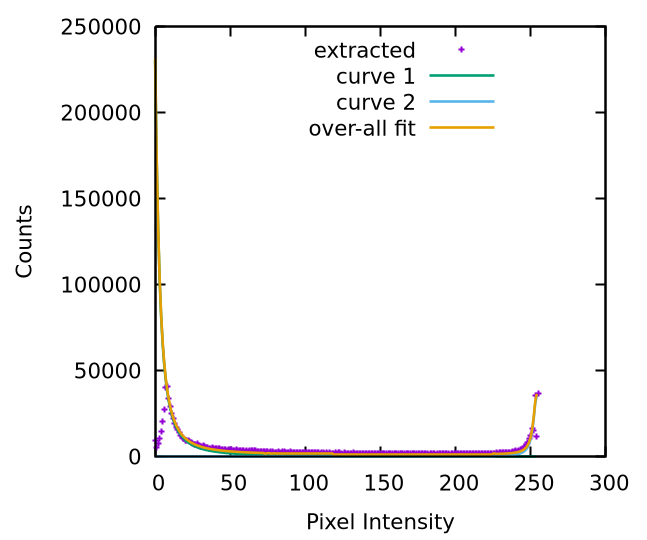

The data file committed next to this chart (first rows):
0, 9579
1, 5488
2, 7659
3, 10534
4, 14718
5, 20622
6, 27436
7, 40034
8, 40687
9, 33817
10, 29176
11, 24902
12, 22041
13, 19051
14, 16740
15, 15536
16, 13834
17, 12228
18, 11241
19, 10736
20, 9503
21, 9459
22, 9114
23, 8549
24, 7985
25, 7694
26, 7217
27, 7053
28, 7311
29, 6437
30, 5854
31, 5978
32, 6216
33, 5526
34, 5409
35, 5138
36, 4764
37, 4914
38, 5142
39, 4889
40, 4616
41, 4496
42, 4434
43, 4452
44, 4330
45, 3962
46, 4251
47, 3905
48, 3659
49, 3956
50, 3900
51, 3954
52, 3762
53, 3347
54, 4097
55, 3494
56, 3603
57, 3632
58, 3466
59, 3369
60, 3158
... 195 more rows
